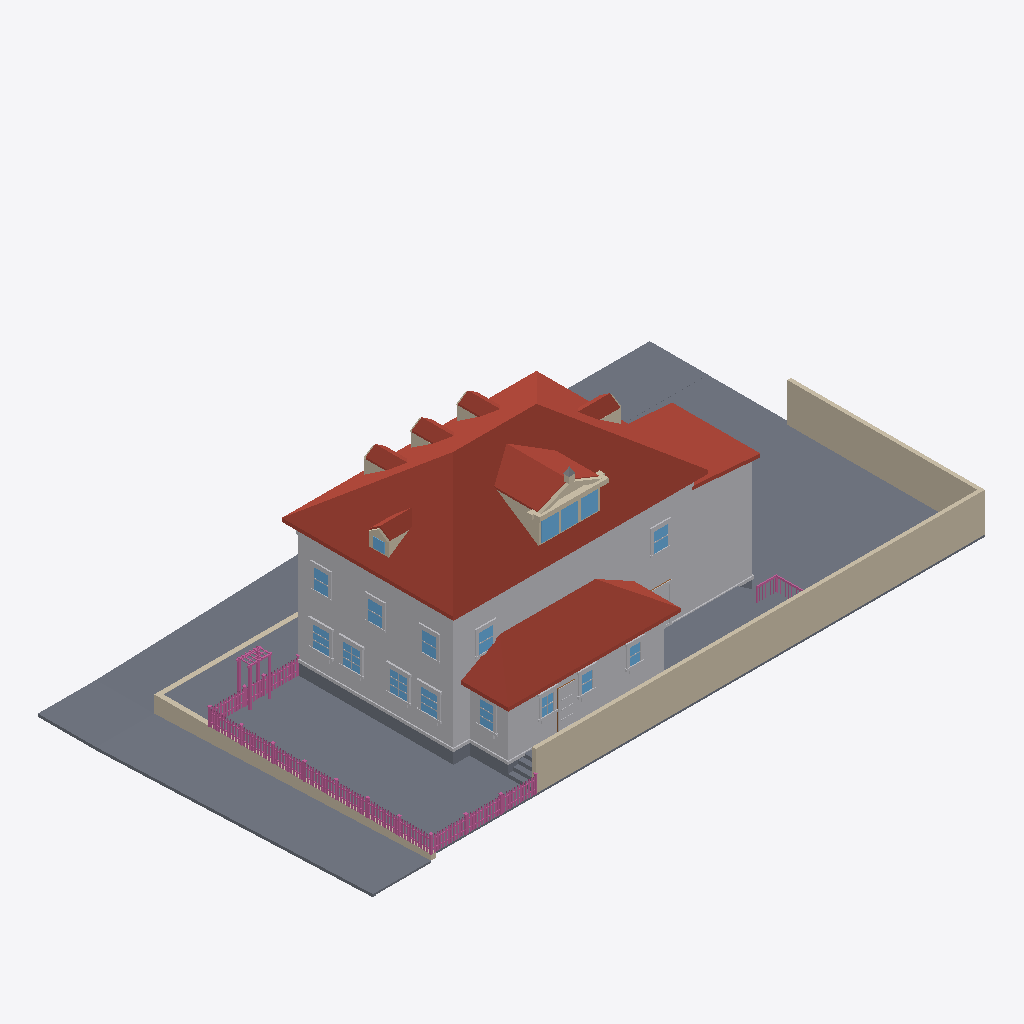
Isometric view of an IFC building model (IFC-SPF (STEP), schema IFC4, length unit metre), seen from the south-west, elements coloured by IFC class: 161 railings (pink), 88 other elements (light grey), 26 walls (beige), 24 slabs (grey), 17 windows (light blue), 15 roofs (red-brown), 1 door (brown).
Extent 33.7 m × 18.5 m × 11.9 m (x, y, z). Elements (866): 365 IfcBuildingElementProxy, 230 IfcRailing, 134 IfcWindow, 81 IfcWall, 37 IfcSlab, 15 IfcRoof, 4 IfcDoor.

HEADER;
FILE_DESCRIPTION(('ViewDefinition[DesignTransferView]'),'2;1');
FILE_NAME('/dev/null','2026-09-05T22:55:10+00:00',(''),(''),'IfcOpenShell 0.8.5','IfcOpenShell 0.8.5','Nobody');
FILE_SCHEMA(('IFC4'));
ENDSEC;
DATA;
#1=IFCPROJECT('09f2PhDNjC_f$lWEr5BZtk',$,'Eureka Residence',$,$,$,$,(#10),#5);
#12=IFCSITE('0$iOsX0E9DmvgN2O22ef7y',$,'Site',$,$,$,$,$,$,$,$,$,$,$);
#13=IFCBUILDING('0ckXfHCiH8Sv$llpGGWK1Q',$,'Eureka House',$,$,$,$,$,$,$,$,$);
#14=IFCBUILDINGSTOREY('25a8ahW3X1B8e0O6sBczW2',$,'Site',$,$,$,$,$,$,$);
#18=IFCSLAB('1VyKGus7v0huOqG_6LrTnw',$,'Lot',$,$,#42,#31,$,.BASESLAB.);
#2028=IFCROOF('3xmFCQ14HC6eszY1Vioc2F',$,'Roof - primary',$,$,#2039,#2029,$,.HIP_ROOF.);
#67=IFCBUILDINGELEMENTPROXY('2O3unfOQT8w8VlfgfHAimH',$,'Massing - primary',$,$,#90,#80,$,$);
#20645=IFCWALL('2EYfFolWzFafZi7PPMOFNF',$,'Lot wall - south',$,$,#20668,#20658,$,$);
#4446=IFCROOF('22fIV5dfzBIBuPxgZ8d0Fy',$,'Roof - scullery',$,$,#4457,#4447,$,.SHED_ROOF.);
#29133=IFCSLAB('2_hirdD853su6EzW0TzaIY',$,'Park strip - west',$,$,#29144,#29134,$,.BASESLAB.);
#20669=IFCWALL('3nUEqPFUrFQe1GesFgxolY',$,'Lot wall - east',$,$,#20689,#20679,$,$);
#4245=IFCBUILDINGELEMENTPROXY('0q1vBT1VzCFA6wMCVKnCWG',$,'Massing - extension',$,$,#4256,#4246,$,$);
#29091=IFCSLAB('18cEen2D55MOfFO2jUNOAw',$,'Sidewalk - west',$,$,#29102,#29092,$,.BASESLAB.);
#4382=IFCBUILDINGELEMENTPROXY('07vLYWkpvCCxzbyAGRnCXD',$,'Massing - scullery',$,$,#4393,#4383,$,$);
#28944=IFCSLAB('08CnvctYn6q8njP1HIaMeM',$,'Sidewalk - north',$,$,#28955,#28945,$,.BASESLAB.);
#4287=IFCROOF('0YKRoDO1155AhyZb9fpq$2',$,'Roof - extension',$,$,#4298,#4288,$,.SHED_ROOF.);
#28899=IFCSLAB('0j$bf$Meb9eeMuZSBmg92W',$,'Park strip - north',$,$,#28910,#28900,$,.BASESLAB.);
#29359=IFCWALL('39xbx$3_5EvBTaRm9mJ_5e',$,'Retaining wall - west',$,$,#29370,#29360,$,$);
#29187=IFCSLAB('0HpKX620zDgvCzpksUkm5o',$,'Sidewalk - NW corner',$,$,#29207,#29197,$,.BASESLAB.);
#28998=IFCSLAB('2hPz__KYfBYxRXT60ZbO5I',$,'Park strip - north level',$,$,#29018,#29008,$,.BASESLAB.);
#3047=IFCROOF('2X969YrwT4_wR13KOJd8un',$,'Shed dormer roof W',$,$,#3058,#3048,$,$);
#19907=IFCSLAB('0AuA9g6j50P97LM4ceQMvQ',$,'Deck',$,$,#19927,#19917,$,$);
#43=IFCSLAB('32tNvtqKL3POkE04RPBWG9',$,'Crawlspace - primary',$,$,#66,#56,$,.BASESLAB.);
#29019=IFCSLAB('1LR1DRK5vELAcZss$ifjQ8',$,'Sidewalk - north level',$,$,#29039,#29029,$,.BASESLAB.);
#29175=IFCSLAB('1m5nXVUor2cv5JtVXB0Po7',$,'Curb - west',$,$,#29186,#29176,$,.BASESLAB.);
#19883=IFCSLAB('1uIB0TkdzDaAABvdPo0kCk',$,'Deck',$,$,#19906,#19896,$,$);
#115=IFCBUILDINGELEMENTPROXY('06$2UoKpHDcB3l6_jnzVGe',$,'Belt course - primary',$,$,#135,#125,$,$);
#3089=IFCROOF('3iETtH53f4uQs6DElR$UN7',$,'Shed dormer roof E',$,$,#3100,#3090,$,$);
#29280=IFCWALL('07NsY$NS5EI9IBNnUz1r5E',$,'Retaining wall - north west of entry',$,$,#29291,#29281,$,$);
#4173=IFCBUILDINGELEMENTPROXY('3qFYE3Lsz0NR23EYaVaiCp',$,'Water table - primary',$,$,#4193,#4183,$,$);
#3138=IFCWALL('1DtGecq2TBGOfHf7bUGA9O',$,'Pediment cornice',$,$,#3158,#3148,$,$);
#28986=IFCSLAB('2UZD9elur84B7AJcxprd7E',$,'Curb - north',$,$,#28997,#28987,$,.BASESLAB.);
#4119=IFCROOF('0MDO7xlvLC1u4QzsPGleuJ',$,'Hip dormer west roof S',$,$,#4130,#4120,$,$);
#2289=IFCROOF('2GmaGmjzLDyh7sWgG1jbiN',$,'Dormer 1 roof W',$,$,#2300,#2290,$,$);
#3819=IFCROOF('0K6kvNxBn6DORoQ4NSrCY7',$,'Hip dormer east roof S',$,$,#3830,#3820,$,$);
#2589=IFCROOF('1Wmh9qXST16OEMlKnPgAR2',$,'Dormer 2 roof W',$,$,#2600,#2590,$,$);
#2889=IFCROOF('1rDol1Wa17tvklX9lw9KZt',$,'Dormer 3 roof W',$,$,#2900,#2890,$,$);
#4320=IFCSLAB('2Sppuyvdf2vua4bCET14Ej',$,'Crawlspace - scullery',$,$,#4340,#4330,$,.BASESLAB.);
#2968=IFCWALL('1$17YYgUr2TBiYH70M0zmP',$,'Shed dormer cheek W',$,$,#2979,#2969,$,$);
#3447=IFCWINDOW('1Uqb4EEHv6l9h$X3WS3VTB',$,'Shed dormer window 1',$,$,#3467,#3457,$,$,$,$,$,$);
#10929=IFCBUILDINGELEMENTPROXY('35NDIszTL31vMic$N$Lo8Q',$,'Back Door part',$,$,#10949,#10939,$,$);
#3489=IFCWINDOW('03vPnsk354QRLn$N8Rx1z4',$,'Shed dormer window 2',$,$,#3509,#3499,$,$,$,$,$,$);
#3531=IFCWINDOW('3Ot90QuqD5ehQqGBoTozGc',$,'Shed dormer window 3',$,$,#3551,#3541,$,$,$,$,$,$);
#29229=IFCSLAB('3VW7eeok52ffXaIPtJA1Zi',$,'Curb - NW corner west',$,$,#29249,#29239,$,.BASESLAB.);
#7182=IFCWINDOW('2Z8wicUBnE1AIrO1fz_PL2',$,'Window - Kitchen W2',$,$,#7202,#7192,$,$,$,$,$,$);
#7854=IFCWINDOW('30R0sxnUj2$8Fj_LTrwXmG',$,'Window - Dining W1',$,$,#7874,#7864,$,$,$,$,$,$);
#6972=IFCWINDOW('3K79q_0Q5ATQnw80C2o7kg',$,'Window - Kitchen W1',$,$,#6992,#6982,$,$,$,$,$,$);
#8064=IFCWINDOW('3X46ZtSrv9xhkna78YWZNJ',$,'Window - Dining W2',$,$,#8084,#8074,$,$,$,$,$,$);
#10614=IFCWINDOW('2FmtyUn0b3OQJGOu0vJgCL',$,'Window - Scullery E',$,$,#10634,#10624,$,$,$,$,$,$);
#22686=IFCRAILING('30U479Pdf0rf4i5Lkc7UE6',$,'Fence rail',$,$,#22706,#22696,$,$);
#11874=IFCWINDOW('2MVcSIgrz5YAueOl1lDvBR',$,'Upper - West 1',$,$,#11894,#11884,$,$,$,$,$,$);
#12042=IFCWINDOW('20g7fJAqf1ifC$eSXTYJSS',$,'Upper - West 2',$,$,#12062,#12052,$,$,$,$,$,$);
#12210=IFCWINDOW('0yvnXDEnrFAfL7WFlKyvfO',$,'Upper - West 3',$,$,#12230,#12220,$,$,$,$,$,$);
#12378=IFCWINDOW('3hzzMPX4P2CBr_rGayghqs',$,'Upper - South E',$,$,#12398,#12388,$,$,$,$,$,$);
#22707=IFCRAILING('0wPR0ZIq17uwhN9OsDquvj',$,'Fence rail',$,$,#22727,#22717,$,$);
#12546=IFCWINDOW('0QM5OJMBb0tg4V95UsCM2$',$,'Upper - South W',$,$,#12566,#12556,$,$,$,$,$,$);
#3189=IFCWALL('2mICnIiyX2$OV24FgrIk1e',$,'Pediment rake',$,$,#3200,#3190,$,$);
#29040=IFCSLAB('1$uMy5e516j8qlG_NB2DBX',$,'Curb - north level',$,$,#29060,#29050,$,.BASESLAB.);
#4458=IFCBUILDINGELEMENTPROXY('2NVGRNscP67RtYc_50pqjM',$,'Water table - scullery',$,$,#4478,#4468,$,$);
#29208=IFCSLAB('1SlQg41wTALOTGYnI$7sjo',$,'Curb - NW corner north',$,$,#29228,#29218,$,.BASESLAB.);
#10047=IFCWINDOW('0gHasNYhz0IfyapKSelpSx',$,'Window - Scullery S1',$,$,#10067,#10057,$,$,$,$,$,$);
#10236=IFCWINDOW('1YhmIBV3H9BvoIyVZu441D',$,'Window - Scullery S2',$,$,#10256,#10246,$,$,$,$,$,$);
#10425=IFCWINDOW('0EyZNPI$r0WfJcO2J_Ahld',$,'Window - Scullery S3',$,$,#10445,#10435,$,$,$,$,$,$);
#4299=IFCBUILDINGELEMENTPROXY('3QQ3HHYOb8N8rJzpEXB9$P',$,'Water table - extension',$,$,#4319,#4309,$,$);
#3231=IFCWALL('0o36qgSzL9FBDPCR9w0z9y',$,'Pediment rake',$,$,#3242,#3232,$,$);
#28246=IFCRAILING('1322Ym4jb7qRv6ZM5sUNgG',$,'Trellis post',$,$,#28266,#28256,$,$);
#20012=IFCSLAB('06tA1TVID4mPggiSJb0dn0',$,'Deck step W1',$,$,#20032,#20022,$,$);
#19970=IFCSLAB('2Wm6mWDBL4RArtt6uFbCHZ',$,'Deck step W0',$,$,#19990,#19980,$,$);
#2173=IFCWALL('3lif36SX19NO4LtSpnmGzF',$,'Dormer 1 cheek W',$,$,#2184,#2174,$,$);
#2473=IFCWALL('06SP6Pv_T2UhwmFIpMNudu',$,'Dormer 2 cheek W',$,$,#2484,#2474,$,$);
#6927=IFCBUILDINGELEMENTPROXY('0Ui$TCRXL3nxKqFMs8UJ4$',$,'Family -) Patio part',$,$,#6950,#6940,$,$);
#3957=IFCWINDOW('3pdggOvV18ZPP21$MR8AiP',$,'Hip dormer west window',$,$,#3977,#3967,$,$,$,$,$,$);
#2773=IFCWALL('2_xhJcFjDAo8V1ipEKCIta',$,'Dormer 3 cheek W',$,$,#2784,#2774,$,$);
#3703=IFCWALL('10u01Xown2SAZAy8tdz0dy',$,'Hip dormer east cheek S',$,$,#3714,#3704,$,$);
#20690=IFCRAILING('0tMFOF0G59EAH1H2WR7tqW',$,'Fence rail',$,$,#20710,#20700,$,$);
#20711=IFCRAILING('0Vz2$c1bXF3w1jwYuqgAwh',$,'Fence rail',$,$,#20731,#20721,$,$);
#4003=IFCWALL('251LXDdrLAPxaBudLaBW39',$,'Hip dormer west cheek S',$,$,#4014,#4004,$,$);
#28204=IFCRAILING('1ZGNqhp1TF_BZeUdnxhp$B',$,'Trellis post',$,$,#28224,#28214,$,$);
#10866=IFCBUILDINGELEMENTPROXY('2q8cAid491LA$wI0amkhQd',$,'Back Door part',$,$,#10886,#10876,$,$);
#20075=IFCSLAB('29ne33B_HBmvnuPyrUL18j',$,'Deck step E3',$,$,#20095,#20085,$,$);
#28267=IFCRAILING('02bAzmcK19WOgCmnZoNGhN',$,'Trellis post',$,$,#28287,#28277,$,$);
#4077=IFCWALL('3eYgK2bl58X8Ckp8gydw0P',$,'Hip dormer west gable',$,$,#4088,#4078,$,$);
#4161=IFCROOF('1RFtNyHUn6xgcjauwa23hK',$,'Hip dormer west roof N',$,$,#4172,#4162,$,$);
#20054=IFCSLAB('1Rd0FYj6H1GAymNGZpu3LC',$,'Deck step W2',$,$,#20074,#20064,$,$);
#7980=IFCBUILDINGELEMENTPROXY('1v8uMem4D369Af_MwTReIV',$,'Header - Window - Dining W1',$,$,#8000,#7990,$,$);
#7308=IFCBUILDINGELEMENTPROXY('0BZAguu797nf$Xvq1Q36t4',$,'Header - Window - Kitchen W2',$,$,#7328,#7318,$,$);
#7098=IFCBUILDINGELEMENTPROXY('2zvekEKoHDEeC1mOTwN0qc',$,'Header - Window - Kitchen W1',$,$,#7118,#7108,$,$);
#8190=IFCBUILDINGELEMENTPROXY('1wxjFf_Hv3QxNKADtSwCHs',$,'Header - Window - Dining W2',$,$,#8210,#8200,$,$);
#10635=IFCBUILDINGELEMENTPROXY('07oNB6TabAY94yQnrafD22',$,'Casing - Window - Scullery E',$,$,#10655,#10645,$,$);
#7875=IFCBUILDINGELEMENTPROXY('1xGbAJlY16vAw4DzXrvPCy',$,'Casing - Window - Dining W1',$,$,#7895,#7885,$,$);
#2631=IFCROOF('10NpE071b7TBaALVh4A6m2',$,'Dormer 2 roof E',$,$,#2642,#2632,$,$);
#6993=IFCBUILDINGELEMENTPROXY('2FUGrsd1TCAAVWWUrFuVUh',$,'Casing - Window - Kitchen W1',$,$,#7013,#7003,$,$);
#3861=IFCROOF('0tUlFlLSz1RhOe2R3x_w31',$,'Hip dormer east roof N',$,$,#3872,#3862,$,$);
#11895=IFCBUILDINGELEMENTPROXY('2iHo$EqpL4xx8OSs7XCBrW',$,'Casing - Upper - West 1',$,$,#11915,#11905,$,$);
#12231=IFCBUILDINGELEMENTPROXY('0vmR7gLx99Mx5XLx0xGous',$,'Casing - Upper - West 3',$,$,#12251,#12241,$,$);
#2331=IFCROOF('1hjb_VDRjDFgrRYY6VfK73',$,'Dormer 1 roof E',$,$,#2342,#2332,$,$);
#2931=IFCROOF('0NdMepfivBJwAjB4Rsidfe',$,'Dormer 3 roof E',$,$,#2942,#2932,$,$);
#12420=IFCBUILDINGELEMENTPROXY('3fiBTCkUz31Q_cBD9ib7Ep',$,'Casing - Upper - South E',$,$,#12440,#12430,$,$);
#7203=IFCBUILDINGELEMENTPROXY('18x2YOBODEtAsN9CNROOVT',$,'Casing - Window - Kitchen W2',$,$,#7223,#7213,$,$);
#12588=IFCBUILDINGELEMENTPROXY('2f0T8iqEv5LxZEPsBFa0sP',$,'Casing - Upper - South W',$,$,#12608,#12598,$,$);
#8085=IFCBUILDINGELEMENTPROXY('0jdMnRepr7NOGy75R15$Z1',$,'Casing - Window - Dining W2',$,$,#8105,#8095,$,$);
#28225=IFCRAILING('0avTOeayP6$OrLnY4g4Lfn',$,'Trellis post',$,$,#28245,#28235,$,$);
#12063=IFCBUILDINGELEMENTPROXY('2P3QBvlRP9NwIOspCDCBxE',$,'Casing - Upper - West 2',$,$,#12083,#12073,$,$);
#3873=IFCWALL('16pv8P7yL0ofa3vHFlkwHb',$,'Hip dormer west jamb S',$,$,#3893,#3883,$,$);
#8148=IFCBUILDINGELEMENTPROXY('2ccHrihun8jQ_gWjV8OdrF',$,'Sill - Window - Dining W2',$,$,#8168,#8158,$,$);
#3426=IFCWALL('3UEnU$yMfFA8L3B6B9oEas',$,'Shed dormer jamb 0',$,$,#3446,#3436,$,$);
#7056=IFCBUILDINGELEMENTPROXY('3hFfkMxIP6UPNNafJIjo$S',$,'Sill - Window - Kitchen W1',$,$,#7076,#7066,$,$);
#7266=IFCBUILDINGELEMENTPROXY('0UredQhc5DrfCPh4gqQpwO',$,'Sill - Window - Kitchen W2',$,$,#7286,#7276,$,$);
#7938=IFCBUILDINGELEMENTPROXY('2s1_g54szEoR4g1S3Kvj3R',$,'Sill - Window - Dining W1',$,$,#7958,#7948,$,$);
#10845=IFCBUILDINGELEMENTPROXY('3WJjAnzpbBDvJfx_tjH7MO',$,'Back Door part',$,$,#10865,#10855,$,$);
#6822=IFCBUILDINGELEMENTPROXY('0zjTdIvYnEwuV1OEWGDuTj',$,'Family -) Patio part',$,$,#6842,#6832,$,$);
#10551=IFCBUILDINGELEMENTPROXY('2wlV_41Q56J9_qxUkZwtvS',$,'Header - Window - Scullery S3',$,$,#10571,#10561,$,$);
#10362=IFCBUILDINGELEMENTPROXY('2zxasBcv5Aeh1LshEEzhts',$,'Header - Window - Scullery S2',$,$,#10382,#10372,$,$);
#3327=IFCWALL('0crbSxHKHAhPCQMJZxs9ff',$,'Pediment acroterion plinth',$,$,#3347,#3337,$,$);
#10068=IFCBUILDINGELEMENTPROXY('35byI73vXDceK9JtNtSp2x',$,'Casing - Window - Scullery S1',$,$,#10088,#10078,$,$);
#10173=IFCBUILDINGELEMENTPROXY('1Tm8JvM711vPC4HKIXNiq_',$,'Header - Window - Scullery S1',$,$,#10193,#10183,$,$);
#10656=IFCBUILDINGELEMENTPROXY('1euzdBFwrFTB84e9jIxl6F',$,'Casing - Window - Scullery E',$,$,#10676,#10666,$,$);
#20117=IFCRAILING('1te7x1JCT0agLve$z02NyP',$,'Deck rail E cap',$,$,#20140,#20130,$,$);
#10089=IFCBUILDINGELEMENTPROXY('0luIS8BV95wP6oz2QC1Iy3',$,'Casing - Window - Scullery S1',$,$,#10109,#10099,$,$);
#10698=IFCBUILDINGELEMENTPROXY('1soWUbD3X1J8ndy6rnwUWW',$,'Sill - Window - Scullery E',$,$,#10718,#10708,$,$);
#10278=IFCBUILDINGELEMENTPROXY('3590S4F2nE_Bh3x7okgEmT',$,'Casing - Window - Scullery S2',$,$,#10298,#10288,$,$);
#7224=IFCBUILDINGELEMENTPROXY('1aBkCjLiXEdPzuvF1ojl4U',$,'Casing - Window - Kitchen W2',$,$,#7244,#7234,$,$);
#10257=IFCBUILDINGELEMENTPROXY('0wOtYUwNj1B8Ra6dloBxoN',$,'Casing - Window - Scullery S2',$,$,#10277,#10267,$,$);
#7014=IFCBUILDINGELEMENTPROXY('0CFLmBARH2FPckZ7h7U1aS',$,'Casing - Window - Kitchen W1',$,$,#7034,#7024,$,$);
#22644=IFCRAILING('3FcUbokyr2QesaWg_sjpYY',$,'Fence post',$,$,#22664,#22654,$,$);
#7896=IFCBUILDINGELEMENTPROXY('0FS8rzdZf6rOP2eKVVk77Y',$,'Casing - Window - Dining W1',$,$,#7916,#7906,$,$);
#11916=IFCBUILDINGELEMENTPROXY('3YknWnbtDB59ERViBq2gba',$,'Casing - Upper - West 1',$,$,#11936,#11926,$,$);
#12252=IFCBUILDINGELEMENTPROXY('3loUiGzZv688J$6EaB$kHw',$,'Casing - Upper - West 3',$,$,#12272,#12262,$,$);
#22560=IFCRAILING('2oy4v5n0D8u9ST5cy9_z4f',$,'Fence post',$,$,#22580,#22570,$,$);
#3126=IFCWALL('1Miv6Gv2n8pBI6jDfJa5w2',$,'Pediment tympanum',$,$,#3137,#3127,$,$);
#7959=IFCBUILDINGELEMENTPROXY('2aRFATRRbEkufrog7Y5$dK',$,'Apron - Window - Dining W1',$,$,#7979,#7969,$,$);
#8106=IFCBUILDINGELEMENTPROXY('28qZjm9qX9BxWE4Y46VUD8',$,'Casing - Window - Dining W2',$,$,#8126,#8116,$,$);
#12084=IFCBUILDINGELEMENTPROXY('2pgiVKqcbC8f8KCAYGKh6u',$,'Casing - Upper - West 2',$,$,#12104,#12094,$,$);
#12651=IFCBUILDINGELEMENTPROXY('2txITvVeL8NOrhYj7G68Kp',$,'Header - Upper - South W',$,$,#12671,#12661,$,$);
#7287=IFCBUILDINGELEMENTPROXY('2PsqZtG$bAh8mcZjwVd1$3',$,'Apron - Window - Kitchen W2',$,$,#7307,#7297,$,$);
#12147=IFCBUILDINGELEMENTPROXY('2EVCYcnl93Bgqueu4iP3VN',$,'Header - Upper - West 2',$,$,#12167,#12157,$,$);
#12315=IFCBUILDINGELEMENTPROXY('1iNtUt7XvDf896YL7mYplm',$,'Header - Upper - West 3',$,$,#12335,#12325,$,$);
#12483=IFCBUILDINGELEMENTPROXY('2whbOb1nz8XvBOkfIEuK2A',$,'Header - Upper - South E',$,$,#12503,#12493,$,$);
#11979=IFCBUILDINGELEMENTPROXY('3y6BoDAz95BeorsJGLVlLN',$,'Header - Upper - West 1',$,$,#11999,#11989,$,$);
#8169=IFCBUILDINGELEMENTPROXY('2qQI3eCfHD$wjUw2LFW$aU',$,'Apron - Window - Dining W2',$,$,#8189,#8179,$,$);
#10131=IFCBUILDINGELEMENTPROXY('0UWFhZiKr9Sha0$kHl53Xe',$,'Sill - Window - Scullery S1',$,$,#10151,#10141,$,$);
#10320=IFCBUILDINGELEMENTPROXY('1g7hJXqIj1jhFO5iJmtKRC',$,'Sill - Window - Scullery S2',$,$,#10340,#10330,$,$);
#10509=IFCBUILDINGELEMENTPROXY('3QYr00ugDAnOrQYFW3zCqN',$,'Sill - Window - Scullery S3',$,$,#10529,#10519,$,$);
#7077=IFCBUILDINGELEMENTPROXY('05WkJzuUbDMALYhTzpcArt',$,'Apron - Window - Kitchen W1',$,$,#7097,#7087,$,$);
#12399=IFCBUILDINGELEMENTPROXY('2n54BJMBP9VuM7uiC3TbAv',$,'Casing - Upper - South E',$,$,#12419,#12409,$,$);
#3372=IFCBUILDINGELEMENTPROXY('3ICqjh0ar5$uPo8_Dr0ZZb',$,'Pediment acroterion',$,$,#3383,#3373,$,$);
#3510=IFCWALL('0AOix6aZL7Rf2psu3OKZ0J',$,'Shed dormer jamb 2',$,$,#3530,#3520,$,$);
#10446=IFCBUILDINGELEMENTPROXY('3Xvq3GNOn0KB3ISfT7agrX',$,'Casing - Window - Scullery S3',$,$,#10466,#10456,$,$);
#10467=IFCBUILDINGELEMENTPROXY('0sRL5g6Jf6muBoIQehNCkb',$,'Casing - Window - Scullery S3',$,$,#10487,#10477,$,$);
#6864=IFCBUILDINGELEMENTPROXY('3ip5W5HDnExBn4R0KkKIfC',$,'Family -) Patio part',$,$,#6884,#6874,$,$);
#12126=IFCBUILDINGELEMENTPROXY('1mKcsXZJHAOeRIHTdEqZ1g',$,'Sill - Upper - West 2',$,$,#12146,#12136,$,$);
#12567=IFCBUILDINGELEMENTPROXY('3xYs4OyVH0xv9wIWw_ZvXa',$,'Casing - Upper - South W',$,$,#12587,#12577,$,$);
#20096=IFCSLAB('1GSnoa1LTDRgY45qEExh7u',$,'Deck step W3',$,$,#20116,#20106,$,$);
#26698=IFCRAILING('0G4Gr2fT50vB$hBO0XZ4if',$,'Fence post',$,$,#26718,#26708,$,$);
#3894=IFCWALL('3g3f1rZm51Rvo8l$hdyhDL',$,'Hip dormer west jamb N',$,$,#3914,#3904,$,$);
#10719=IFCBUILDINGELEMENTPROXY('3DVPNfifb2wee_NV2nPXhr',$,'Apron - Window - Scullery E',$,$,#10739,#10729,$,$);
#11958=IFCBUILDINGELEMENTPROXY('1iMD1_Uy5DrOk_Pp27XjOS',$,'Sill - Upper - West 1',$,$,#11978,#11968,$,$);
#12294=IFCBUILDINGELEMENTPROXY('3$jpmbjWL5fuPJcS0ygINy',$,'Sill - Upper - West 3',$,$,#12314,#12304,$,$);
#12462=IFCBUILDINGELEMENTPROXY('25bVk81w944x_pVD9oLikN',$,'Sill - Upper - South E',$,$,#12482,#12472,$,$);
#22602=IFCRAILING('0D6pFFz8f9QxRKduKBMuny',$,'Fence post',$,$,#22622,#22612,$,$);
#3273=IFCWALL('18rWXNKHrCzRtlVyOIPbbC',$,'Pediment cornice return',$,$,#3284,#3274,$,$);
#10824=IFCDOOR('3oGdwIdxL8ygNex2UEGAcI',$,'Back Door',$,$,#10844,#10834,$,$,$,$,$,$);
#3384=IFCWALL('3MRglBSwn7RhPSxqcSSJqV',$,'Shed dormer sill',$,$,#3404,#3394,$,$);
#4194=IFCSLAB('3fybp5YYD1zwqRwwv$V9uf',$,'Crawlspace - extension',$,$,#4214,#4204,$,.BASESLAB.);
#20456=IFCRAILING('2HS3RG6w5BYQh3HrFE3Vi7',$,'Deck rail S cap',$,$,#20476,#20466,$,$);
#26740=IFCRAILING('3Ea9QZ$uz2GPgGnP$fOASy',$,'Fence post',$,$,#26760,#26750,$,$);
#12105=IFCBUILDINGELEMENTPROXY('0eAxslXFT7lf0We9SQvCPJ',$,'Casing - Upper - West 2',$,$,#12125,#12115,$,$);
#26530=IFCRAILING('399vDoQU9FR9c3YWe0v0B1',$,'Fence post',$,$,#26550,#26540,$,$);
#10530=IFCBUILDINGELEMENTPROXY('3__IzLH9fAoBwupsRHK9yZ',$,'Apron - Window - Scullery S3',$,$,#10550,#10540,$,$);
#28288=IFCRAILING('1Tgx_loJL75eq32OgAAgW4',$,'Trellis beam',$,$,#28308,#28298,$,$);
#8127=IFCBUILDINGELEMENTPROXY('1gNXvZ8uTEm8Ns2UCJip07',$,'Casing - Window - Dining W2',$,$,#8147,#8137,$,$);
#10341=IFCBUILDINGELEMENTPROXY('2wdNmr2_nDzQqGNt8CRpxT',$,'Apron - Window - Scullery S2',$,$,#10361,#10351,$,$);
#12441=IFCBUILDINGELEMENTPROXY('2B8QBXWnH3jA5vV5RAVJfX',$,'Casing - Upper - South E',$,$,#12461,#12451,$,$);
#26382=IFCRAILING('3GkHdriXzBzBovLA2ox6A$',$,'Fence picket',$,$,#26393,#26383,$,$);
#26995=IFCRAILING('2rAjHURdPCNxngDHU$cvRt',$,'Fence picket',$,$,#27006,#26996,$,$);
#10152=IFCBUILDINGELEMENTPROXY('1GtZIA5ML5m9Js1g3fuK$U',$,'Apron - Window - Scullery S1',$,$,#10172,#10162,$,$);
#23327=IFCRAILING('3_YEZ$6gn4$eN3waVkivhi',$,'Fence picket',$,$,#23338,#23328,$,$);
#12609=IFCBUILDINGELEMENTPROXY('33BRpFuprC99BcmozcvBVo',$,'Casing - Upper - South W',$,$,#12629,#12619,$,$);
#24549=IFCRAILING('3FUzxFe_vFAQYJynpZvU89',$,'Fence picket',$,$,#24560,#24550,$,$);
#25160=IFCRAILING('19kzStgCHC59tEnNqhlSRZ',$,'Fence picket',$,$,#25171,#25161,$,$);
#27685=IFCRAILING('1tSfP3e6zBjPM3YpFUxip3',$,'Fence picket',$,$,#27696,#27686,$,$);
#7245=IFCBUILDINGELEMENTPROXY('2cudsyg8r7TfnK4hoyFZRL',$,'Casing - Window - Kitchen W2',$,$,#7265,#7255,$,$);
#21190=IFCRAILING('1wzkjgM7X1H9fSQ$kiMmS1',$,'Fence picket',$,$,#21201,#21191,$,$);
#21801=IFCRAILING('3LH2Uxp0T4yQDK1ryMWGCM',$,'Fence picket',$,$,#21812,#21802,$,$);
#22412=IFCRAILING('1IvI3moCz2KAo0U61Xd33G',$,'Fence picket',$,$,#22423,#22413,$,$);
#23938=IFCRAILING('2hWLUDLbPELRVSKPPg1Cuf',$,'Fence picket',$,$,#23949,#23939,$,$);
#27535=IFCRAILING('03hOILwYj1sAcrld3GArsX',$,'Fence rail',$,$,#27555,#27545,$,$);
#25771=IFCRAILING('1$8X4CsEfA7PwL1TAkKg_H',$,'Fence picket',$,$,#25782,#25772,$,$);
#28622=IFCRAILING('0qDrbizFPDjfCLphHodxAP',$,'Fence picket',$,$,#28633,#28623,$,$);
#3468=IFCWALL('30lYUFzhr6V8eyr3FNU_Fv',$,'Shed dormer jamb 1',$,$,#3488,#3478,$,$);
#10887=IFCBUILDINGELEMENTPROXY('3s4NFGGgX0m98LrYoAYHou',$,'Back Door part',$,$,#10907,#10897,$,$);
ENDSEC;
